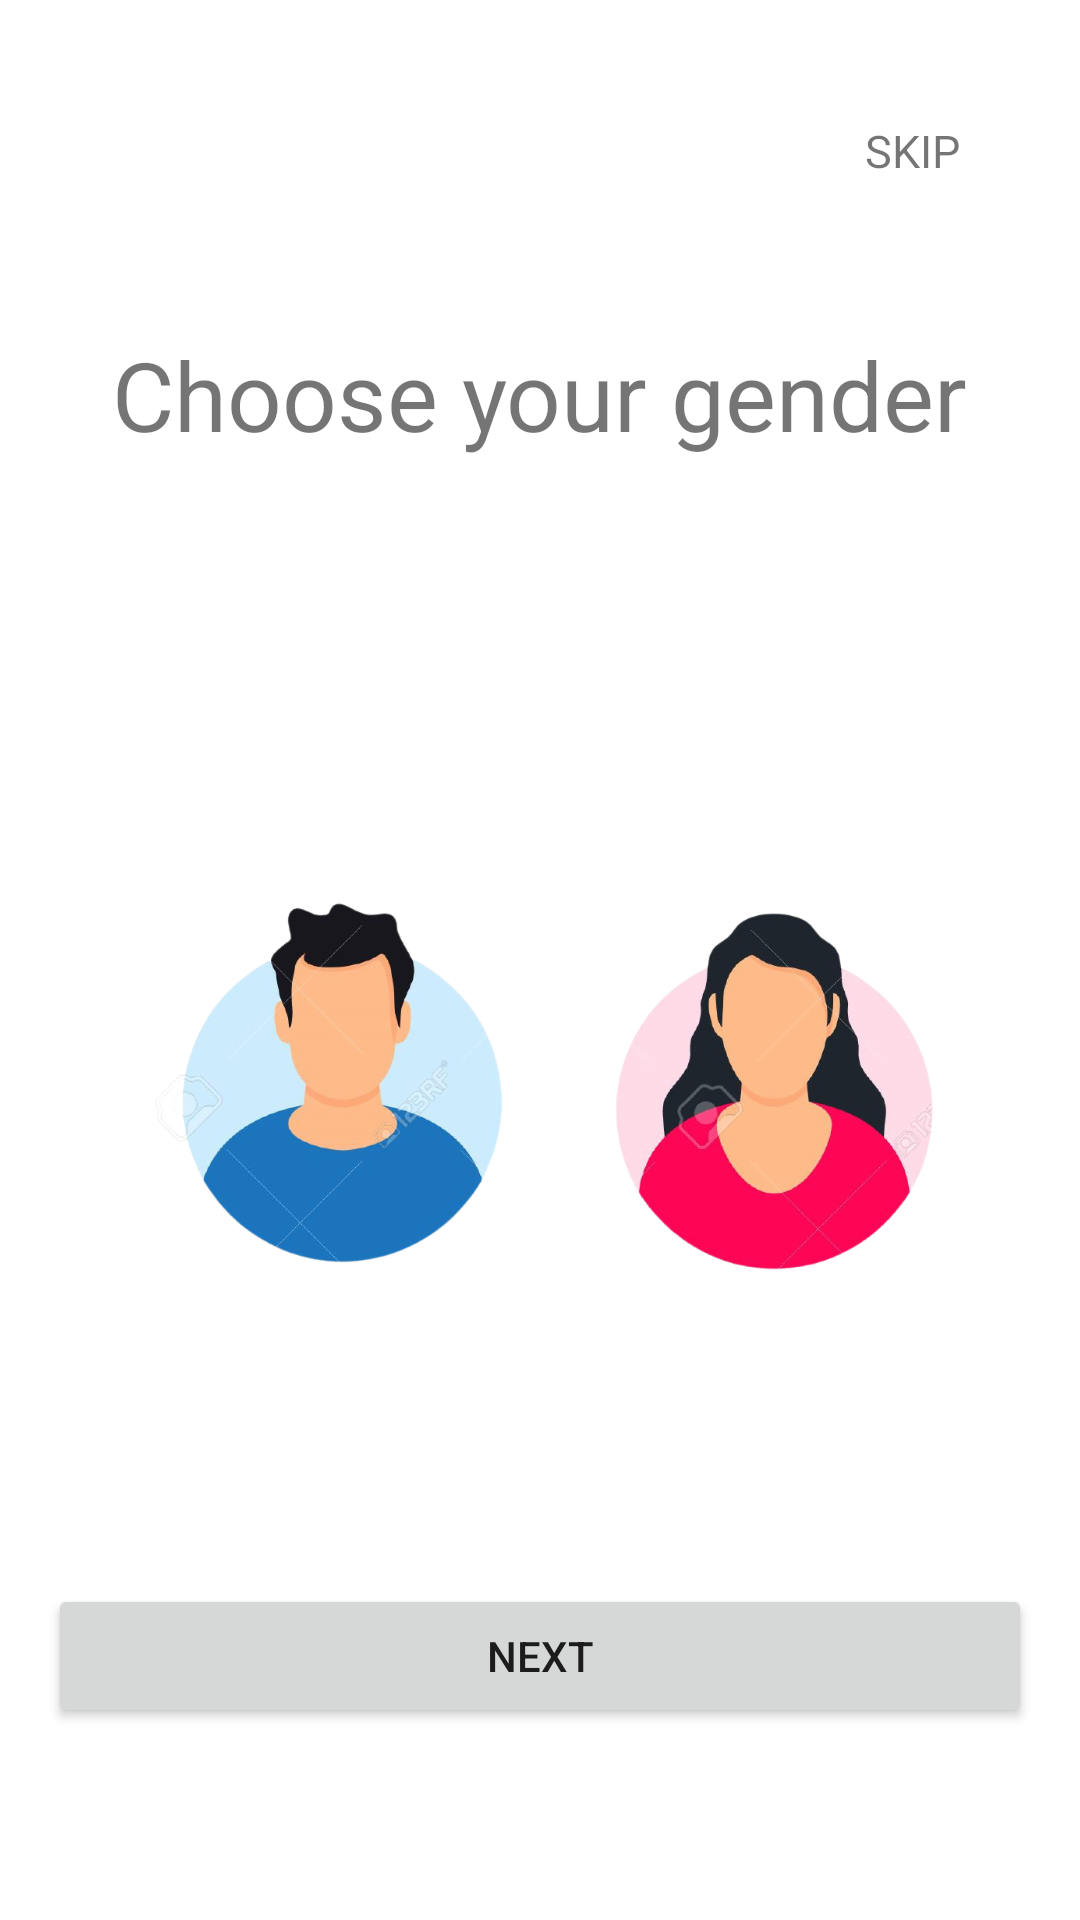

Android layout source for this screen:
<!-- AndroidManifest.xml: application theme Theme.HealthStack -->
<!-- res/layout/fragment_gender.xml -->
<?xml version="1.0" encoding="utf-8"?>
<androidx.constraintlayout.widget.ConstraintLayout xmlns:android="http://schemas.android.com/apk/res/android"
    xmlns:tools="http://schemas.android.com/tools"
    android:layout_width="match_parent"
    android:layout_height="match_parent"
    xmlns:app="http://schemas.android.com/apk/res-auto"
    tools:context=".userOnBoarding.GenderFragment">

    <TextView
        android:id="@+id/skip"
        android:layout_width="wrap_content"
        android:layout_height="wrap_content"
        android:layout_margin="40dp"
        android:text="@string/skip"
        android:textSize="15sp"
        app:layout_constraintEnd_toEndOf="parent"
        app:layout_constraintTop_toTopOf="parent" />

    <TextView
        android:id="@+id/ask_gender"
        android:layout_width="wrap_content"
        android:layout_height="wrap_content"
        android:layout_marginTop="110dp"
        android:text="@string/choose_your_gender"
        android:textSize="32sp"
        app:layout_constraintEnd_toEndOf="parent"
        app:layout_constraintStart_toStartOf="parent"
        app:layout_constraintTop_toTopOf="parent" />

    <ImageView
        android:id="@+id/male_image"
        android:layout_width="130dp"
        android:layout_height="130dp"
        android:layout_marginTop="144dp"
        android:layout_marginStart="36dp"
        android:contentDescription="@string/male_image"
        android:src="@drawable/gender_male"
        app:layout_constraintEnd_toStartOf="@+id/female_image"
        app:layout_constraintStart_toStartOf="parent"
        app:layout_constraintTop_toBottomOf="@id/ask_gender" />

    <ImageView
        android:id="@+id/female_image"
        android:layout_width="130dp"
        android:layout_height="130dp"
        android:layout_marginTop="144dp"
        android:layout_marginEnd="36dp"
        android:contentDescription="@string/female_image"
        android:src="@drawable/gender_female"
        app:layout_constraintEnd_toEndOf="parent"
        app:layout_constraintTop_toBottomOf="@id/ask_gender" />

    <Button
        android:id="@+id/button"
        android:layout_width="match_parent"
        android:layout_height="wrap_content"
        android:layout_marginHorizontal="16dp"
        android:layout_marginBottom="64dp"
        android:text="@string/next"
        app:layout_constraintBottom_toBottomOf="parent"
        app:layout_constraintEnd_toEndOf="parent"
        app:layout_constraintStart_toStartOf="parent" />

</androidx.constraintlayout.widget.ConstraintLayout>
<!-- resources referenced by this layout -->
<resources>
  <!-- drawable gender_female: png bitmap (drawable, 149609 bytes) -->
  <!-- drawable gender_male: jpg bitmap (drawable, 79577 bytes) -->
  <string name="choose_your_gender">Choose your gender</string>
  <string name="female_image">Female image</string>
  <string name="male_image">Male image</string>
  <string name="next">NEXT</string>
  <string name="skip">SKIP</string>
  <style name="Theme.HealthStack" parent="Theme.MaterialComponents.DayNight.NoActionBar">
          
          <item name="colorPrimary">@color/purple_500</item>
          <item name="colorPrimaryVariant">@color/purple_700</item>
          <item name="colorOnPrimary">@color/white</item>
          
          <item name="colorSecondary">@color/teal_200</item>
          <item name="colorSecondaryVariant">@color/teal_700</item>
          <item name="colorOnSecondary">@color/black</item>
          
          <item name="android:statusBarColor" tools:targetApi="l">?attr/colorPrimaryVariant</item>
          
      </style>
  <!-- not gathered from this repository: default colours our renderer supplied (Android Studio template values) -->
  <color name="purple_500">#FF6200EE</color>
  <color name="purple_700">#FF3700B3</color>
  <color name="teal_200">#FF03DAC5</color>
  <color name="teal_700">#FF018786</color>
  <color name="black">#FF000000</color>
  <color name="white">#FFFFFFFF</color>
</resources>
